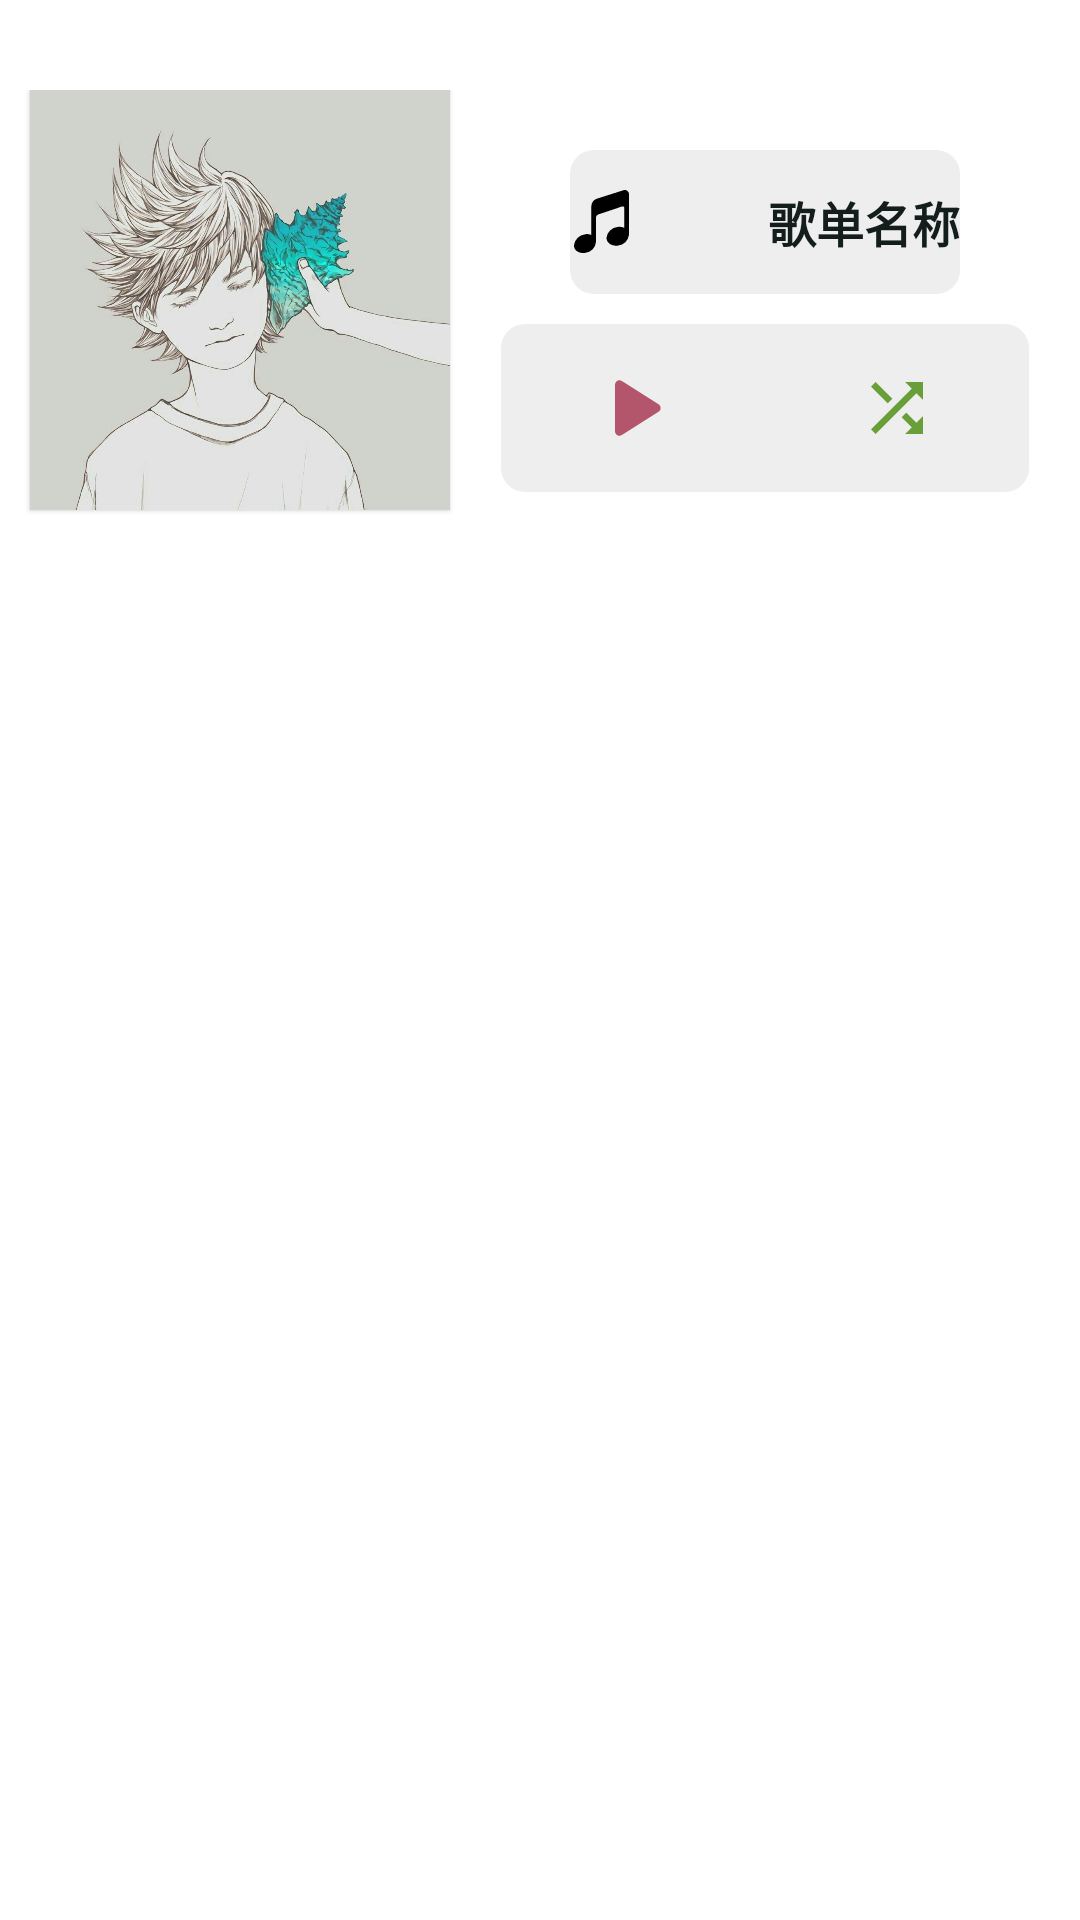

Layout XML and referenced resources for this Android screen:
<!-- AndroidManifest.xml: application theme splash_screen -->
<!-- res/layout/activity_playlist_details.xml -->
<?xml version="1.0" encoding="utf-8"?>
<androidx.constraintlayout.widget.ConstraintLayout xmlns:android="http://schemas.android.com/apk/res/android"
    xmlns:app="http://schemas.android.com/apk/res-auto"
    xmlns:tools="http://schemas.android.com/tools"
    android:layout_width="match_parent"
    android:layout_height="match_parent"
    tools:context=".activity.PlaylistDetails">

    <LinearLayout
        android:id="@+id/linearLayoutDetails"
        android:layout_width="match_parent"
        android:layout_height="200dp"
        android:background="@drawable/vangogh"
        android:orientation="horizontal"
        android:paddingTop="30dp"
        app:layout_constraintEnd_toEndOf="parent"
        app:layout_constraintStart_toStartOf="parent"
        app:layout_constraintTop_toTopOf="parent">

        <com.google.android.material.card.MaterialCardView
            style="@style/Widget.Material3.CardView.Elevated"
            android:layout_width="wrap_content"
            android:layout_height="wrap_content"
            android:layout_marginStart="10dp"
            app:cardBackgroundColor="@color/android_green">
            <ImageView
                android:id="@+id/playlistImgPD"
                android:layout_width="140dp"
                android:layout_height="140dp"
                android:background="@drawable/rounded_background"
                android:scaleType="centerCrop"
                app:srcCompat="@drawable/yqhy" />
        </com.google.android.material.card.MaterialCardView>

        <LinearLayout
            android:layout_width="match_parent"
            android:layout_height="wrap_content"
            android:orientation="vertical">

            <Button
                android:id="@+id/playlistNamePD"
                style="@style/Widget.AppCompat.Button.Borderless"
                android:layout_width="match_parent"
                android:layout_height="wrap_content"
                android:layout_gravity="center"
                android:layout_marginHorizontal="40dp"
                android:layout_marginTop="20dp"
                android:background="@drawable/rounded_background"
                android:drawableLeft="@drawable/music_icon"
                android:text="@string/playlist_name"
                android:textAlignment="viewEnd"
                android:textColor="@color/black"
                android:textSize="16sp"
                android:textStyle="bold"
                tools:ignore="RtlCompat,RtlHardcoded" />

            <LinearLayout
                android:id="@+id/playModePD"
                android:layout_width="wrap_content"
                android:layout_height="wrap_content"
                android:layout_gravity="center"
                android:layout_marginTop="10dp"
                android:background="@drawable/rounded_background"
                android:orientation="horizontal">

                <ImageButton
                    android:id="@+id/sequenceBtnPD"
                    style="@style/Widget.AppCompat.Button.Borderless"
                    android:layout_width="wrap_content"
                    android:layout_height="match_parent"
                    android:layout_weight="1"
                    android:src="@drawable/play_frag"
                    app:tint="@color/mask_pink" />

                <ImageButton
                    android:id="@+id/shuffleBtnPD"
                    style="@style/Widget.AppCompat.Button.Borderless"
                    android:layout_width="wrap_content"
                    android:layout_height="match_parent"
                    android:layout_weight="1"
                    android:src="@drawable/shuffle_icon"
                    app:tint="@color/cool_green" />
            </LinearLayout>

        </LinearLayout>
    </LinearLayout>

    <androidx.recyclerview.widget.RecyclerView
        android:id="@+id/playlistDetailsRV"
        android:layout_width="match_parent"
        android:layout_height="wrap_content"
        android:radius="40dp"
        android:paddingBottom="200dp"
        android:scrollbarThumbVertical="@drawable/scroll_bar_icon"
        android:scrollbars="vertical"
        app:layout_constraintBottom_toBottomOf="parent"
        app:layout_constraintEnd_toEndOf="parent"
        app:layout_constraintHorizontal_bias="0.0"
        app:layout_constraintStart_toStartOf="parent"
        app:layout_constraintTop_toBottomOf="@+id/linearLayoutDetails"
        app:layout_constraintVertical_bias="0.0" />


</androidx.constraintlayout.widget.ConstraintLayout>
<!-- resources referenced by this layout -->
<resources>
  <color name="android_green">#d9e7cb</color>
  <color name="black">#131D1C</color>
  <color name="cool_green">#689F38</color>
  <color name="mask_pink">#b3566c</color>
  <!-- drawable music_icon (drawable) -->
  <vector xmlns:android="http://schemas.android.com/apk/res/android"
      android:width="21dp"
      android:height="21dp"
      android:viewportWidth="1024"
      android:viewportHeight="1024">
      <path
          android:fillColor="#FF000000"
          android:pathData="M865.7,4.8L439.8,140.4a137.5,137.5 0,0 0,-93.4 124.7v466.8a145.8,145.8 0,0 0,-99.7 -11.5A204,204 0,0 0,63.9 900c0,84.4 81.8,136.2 182.9,121.5a191.8,191.8 0,0 0,175.2 -177.1V448.5c0,-37.1 42.8,-53.1 42.8,-53.1l376.6,-126s42.2,-14.7 42.2,25.6v319.7a182.9,182.9 0,0 0,-107.4 -14.1,198.8 198.8,0 0,0 -182.9,175.8c0,84.4 81.8,138.1 182.9,127.9A198.2,198.2 0,0 0,959 726V74.5A68.4,68.4 0,0 0,865.7 4.8z" />
  </vector>
  <!-- drawable play_frag (drawable) -->
  <?xml version="1.0" encoding="utf-8"?>
  <vector xmlns:android="http://schemas.android.com/apk/res/android"
      android:width="36dp"
      android:height="36dp"
      android:viewportWidth="24"
      android:viewportHeight="24">
  
      <path
          android:fillColor="#FFFFFF"
          android:pathData="M8 6.82v10.36c0 0.79 0.87 1.27 1.54 0.84 l8.14-5.18c0.62-0.39 0.62 -1.29 0-1.69L9.54 5.98C8.87 5.55 8 6.03 8 6.82z" />
  </vector>
  <!-- drawable rounded_background (drawable) -->
  <?xml version="1.0" encoding="utf-8"?>
  <shape xmlns:android="http://schemas.android.com/apk/res/android">
      <solid android:color="#eeeeee" /> 
      <corners android:radius="8dp" /> 
  </shape>
  <!-- drawable scroll_bar_icon (drawable) -->
  <vector xmlns:android="http://schemas.android.com/apk/res/android"
      android:width="16dp"
      android:height="180dp"
      android:viewportWidth="5"
      android:viewportHeight="24">
      <path
          android:fillColor="@color/mask_pink"
          android:pathData="M19,5v14H5V5h14m0,-2H5c-1.1,0 -2,0.9 -2,2v14c0,1.1 0.9,2 2,2h14c1.1,0 2,-0.9 2,-2V5c0,-1.1 -0.9,-2 -2,-2z" />
  </vector>
  <!-- drawable shuffle_icon (drawable) -->
  <vector xmlns:android="http://schemas.android.com/apk/res/android"
      android:width="26dp"
      android:height="26dp"
      android:viewportWidth="24"
      android:viewportHeight="24">
      <path
          android:fillColor="@color/blue"
          android:pathData="M10.59,9.17L5.41,4 4,5.41l5.17,5.17 1.42,-1.41zM14.5,4l2.04,2.04L4,18.59 5.41,20 17.96,7.46 20,9.5L20,4h-5.5zM14.83,13.41l-1.41,1.41 3.13,3.13L14.5,20L20,20v-5.5l-2.04,2.04 -3.13,-3.13z" />
  </vector>
  <!-- drawable yqhy: jpg bitmap (drawable, 127129 bytes) -->
  <string name="playlist_name">歌单名称</string>
  <style name="splash_screen" parent="Theme.MaterialComponents.DayNight.NoActionBar">
          <item name="android:windowBackground">@drawable/art_start</item>
          <item name="colorPrimary">#eeeeee</item>
          <item name="android:windowNoTitle">true</item>
          <item name="windowActionBar">false</item>
          <item name="android:windowFullscreen">true</item>
      </style>
  <color name="blue">#003153</color>
  <!-- drawable art_start: png bitmap (drawable, 772680 bytes) -->
</resources>
